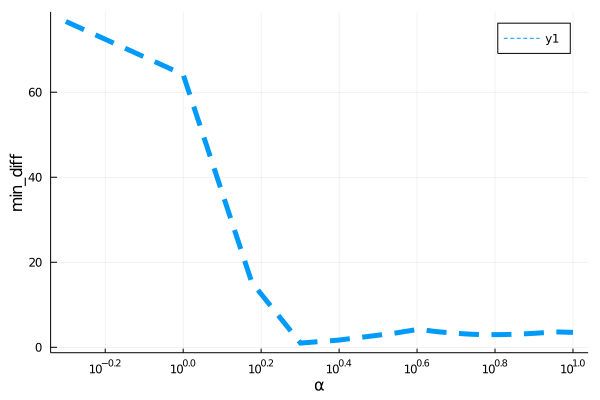

The table this chart was drawn from, first rows:
para, error
0.5, 76.64
1.0, 64.15
1.5, 15.25
2.0, 0.9907
2.5, 1.684
3.0, 2.579
3.5, 3.342
4.0, 4.214
4.5, 3.653
5.0, 3.299
5.5, 3.059
6.0, 2.967
6.5, 2.974
7.0, 3.046
7.5, 3.161
8.0, 3.302
8.5, 3.46
9.0, 3.628
9.5, 3.562
10.0, 3.503
